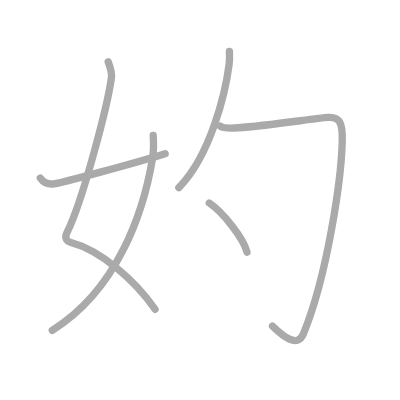
t = 0.00 s
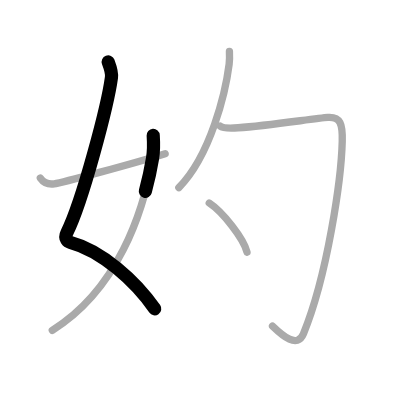
t = 1.25 s
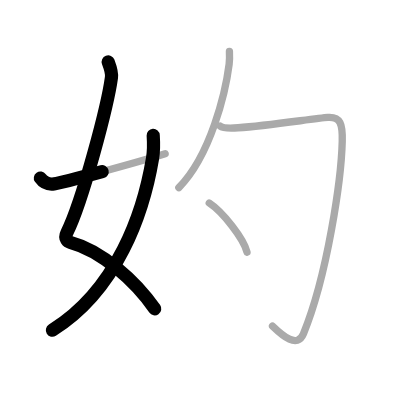
t = 2.50 s
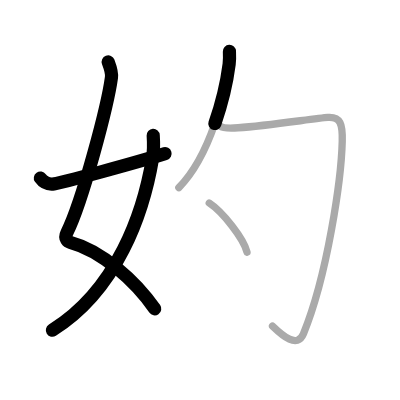
t = 3.50 s
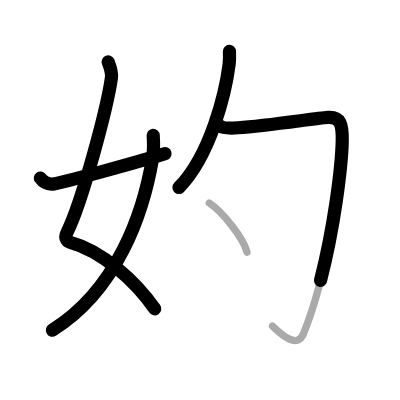
t = 4.75 s
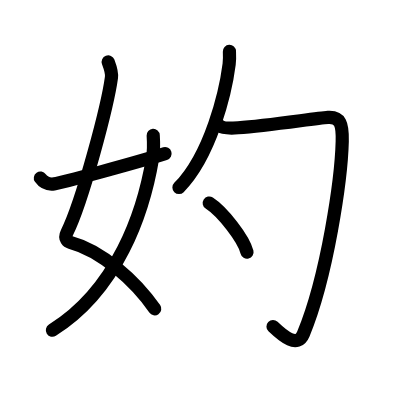
t = 6.00 s

The animated SVG that drew these frames (rendered in a browser with its animation timeline set to each time). Animation: 6 SMIL elements (animate=6); one cycle of 6.00 s.

<?xml version="1.0" standalone="no"?>
<!DOCTYPE svg PUBLIC "-//W3C//DTD SVG 1.1//EN"   "http://www.w3.org/Graphics/SVG/1.1/DTD/svg11.dtd">
<svg width="400px" height="400px"  version="1.1" xmlns="http://www.w3.org/2000/svg">
  <defs>
    <marker id="Triangle" viewBox="0 0 10 10" refX="0" refY="5" markerUnits="strokeWidth" markerWidth="3" style="stroke-opacity:0%;fill:#aaaaaa;" markerHeight="2" orient="auto">
      <path d="M 0 0 L 10 5 L 0 10 z" />
    </marker>
    
    <marker id="Arrow" viewBox="0 0 10 10" refX="5" refY="5" markerUnits="strokeWidth" markerWidth="1.8" style="stroke-opacity:0%;fill:#770000;" markerHeight="2" orient="auto">
      <path d="M 0 4 L 6 4 L 4 1 L 10 5 L 4 9 L 6 6 L 0 6 z" />
        <circle cx="5" cy="5" r="5" />
      </marker>
    
    <marker id="TriangleRed" viewBox="0 0 10 10" refX="0" refY="5" markerUnits="strokeWidth" markerWidth="3" style="stroke-opacity:0%;fill:#CC0000;" markerHeight="2" orient="auto">
      <path d="M 0 0 L 10 5 L 0 10 z" />
    </marker>
    
    <marker id="ArrowRed" viewBox="0 0 10 10" refX="5" refY="5" markerUnits="strokeWidth" markerWidth="1.8" style="stroke-opacity:0%;fill:#CC0000;" markerHeight="2" orient="auto">
      <path d="M 0 4 L 6 4 L 4 1 L 10 5 L 4 9 L 6 6 L 0 6 z" />
        <circle cx="5" cy="5" r="5" />
      </marker>
    
  </defs>
  
  <path style="fill:#ffffff; fill-opacity:100%; fill-rule:evenodd; stroke-width:0;" d="M 0 0 L 400px 0 L 400px 400px L 0 400px L 0 0" />

  <g transform="scale(3.6697247706422 3.6697247706422)">
<path style="fill:none; fill-opacity:0%; fill-rule:evenodd; stroke:#aaaaaa; stroke-opacity:100%; stroke-width: 1.5pt; stroke-linejoin:round; stroke-linecap:round;" d="M29.48 16.87c0.39 1.04 1.08 2.74 0.89 4.24c-0.98 7.39-7.82 33.66-12.13 42.29c-0.89 1.77 0.39 2.5 0.89 2.63C27.75 68.32 37 76.66 42.25 84.28"></path>
<path style="fill:none; fill-opacity:0%; fill-rule:evenodd; stroke:#aaaaaa; stroke-opacity:100%; stroke-width: 1.5pt; stroke-linejoin:round; stroke-linecap:round;" d="M41.75 36.89c0.08 1.27 0.14 4.34-0.17 6.18C39.11 57.91 31.96 78.96 14.25 90"></path>
<path style="fill:none; fill-opacity:0%; fill-rule:evenodd; stroke:#aaaaaa; stroke-opacity:100%; stroke-width: 1.5pt; stroke-linejoin:round; stroke-linecap:round;" d="M11 48.52c0.75 1.07 1.75 1.84 3.75 1.58c2.15-0.28 21.34-5.51 30.25-8.23"></path>
<path style="fill:none; fill-opacity:0%; fill-rule:evenodd; stroke:#aaaaaa; stroke-opacity:100%; stroke-width: 1.5pt; stroke-linejoin:round; stroke-linecap:round;" d="M62.52 14c0.04 0.88 0.08 2.26-0.08 3.51c-0.94 7.41-4.95 24.74-13.7 33.61"></path>
<path style="fill:none; fill-opacity:0%; fill-rule:evenodd; stroke:#aaaaaa; stroke-opacity:100%; stroke-width: 1.5pt; stroke-linejoin:round; stroke-linecap:round;" d="M60 34.37c0.85 0.67 3.47 0.55 4.89 0.45c8.36-0.57 21.08-2.6 24.47-2.82s4.02 1.75 3.9 6.5C93 48.75 89.25 75 82.68 90.98c-1.66 4.04-5.68 0.52-8.42-2.12"></path>
<path style="fill:none; fill-opacity:0%; fill-rule:evenodd; stroke:#aaaaaa; stroke-opacity:100%; stroke-width: 1.5pt; stroke-linejoin:round; stroke-linecap:round;" d="M57.02 55.33c3.63 2.36 9.38 9.71 10.29 13.38"></path>

<path style="fill:none; fill-opacity:0%; fill-rule:evenodd; stroke:#000000; stroke-opacity:100%; stroke-width: 2.7pt; stroke-linejoin:round; stroke-linecap:round;" d="M29.48 16.87c0.39 1.04 1.08 2.74 0.89 4.24c-0.98 7.39-7.82 33.66-12.13 42.29c-0.89 1.77 0.39 2.5 0.89 2.63C27.75 68.32 37 76.66 42.25 84.28" pathLength="100" stroke-dashoffset="100" stroke-dasharray="100 105"><animate id="dashAnim1" attributeName="stroke-dashoffset" from="100" to="0" dur="1s" calcMode="linear" fill="freeze"/></path>
<path style="fill:none; fill-opacity:0%; fill-rule:evenodd; stroke:#000000; stroke-opacity:100%; stroke-width: 2.7pt; stroke-linejoin:round; stroke-linecap:round;" d="M41.75 36.89c0.08 1.27 0.14 4.34-0.17 6.18C39.11 57.91 31.96 78.96 14.25 90" pathLength="100" stroke-dashoffset="100" stroke-dasharray="100 105"><animate id="dashAnim2" attributeName="stroke-dashoffset" from="100" to="0" dur="1s" calcMode="linear" begin="dashAnim1.end" fill="freeze"/></path>
<path style="fill:none; fill-opacity:0%; fill-rule:evenodd; stroke:#000000; stroke-opacity:100%; stroke-width: 2.7pt; stroke-linejoin:round; stroke-linecap:round;" d="M11 48.52c0.75 1.07 1.75 1.84 3.75 1.58c2.15-0.28 21.34-5.51 30.25-8.23" pathLength="100" stroke-dashoffset="100" stroke-dasharray="100 105"><animate id="dashAnim3" attributeName="stroke-dashoffset" from="100" to="0" dur="1s" calcMode="linear" begin="dashAnim2.end" fill="freeze"/></path>
<path style="fill:none; fill-opacity:0%; fill-rule:evenodd; stroke:#000000; stroke-opacity:100%; stroke-width: 2.7pt; stroke-linejoin:round; stroke-linecap:round;" d="M62.52 14c0.04 0.88 0.08 2.26-0.08 3.51c-0.94 7.41-4.95 24.74-13.7 33.61" pathLength="100" stroke-dashoffset="100" stroke-dasharray="100 105"><animate id="dashAnim4" attributeName="stroke-dashoffset" from="100" to="0" dur="1s" calcMode="linear" begin="dashAnim3.end" fill="freeze"/></path>
<path style="fill:none; fill-opacity:0%; fill-rule:evenodd; stroke:#000000; stroke-opacity:100%; stroke-width: 2.7pt; stroke-linejoin:round; stroke-linecap:round;" d="M60 34.37c0.85 0.67 3.47 0.55 4.89 0.45c8.36-0.57 21.08-2.6 24.47-2.82s4.02 1.75 3.9 6.5C93 48.75 89.25 75 82.68 90.98c-1.66 4.04-5.68 0.52-8.42-2.12" pathLength="100" stroke-dashoffset="100" stroke-dasharray="100 105"><animate id="dashAnim5" attributeName="stroke-dashoffset" from="100" to="0" dur="1s" calcMode="linear" begin="dashAnim4.end" fill="freeze"/></path>
<path style="fill:none; fill-opacity:0%; fill-rule:evenodd; stroke:#000000; stroke-opacity:100%; stroke-width: 2.7pt; stroke-linejoin:round; stroke-linecap:round;" d="M57.02 55.33c3.63 2.36 9.38 9.71 10.29 13.38" pathLength="100" stroke-dashoffset="100" stroke-dasharray="100 105"><animate id="dashAnim6" attributeName="stroke-dashoffset" from="100" to="0" dur="1s" calcMode="linear" begin="dashAnim5.end" fill="freeze"/></path>

</g>

</svg>  
          
